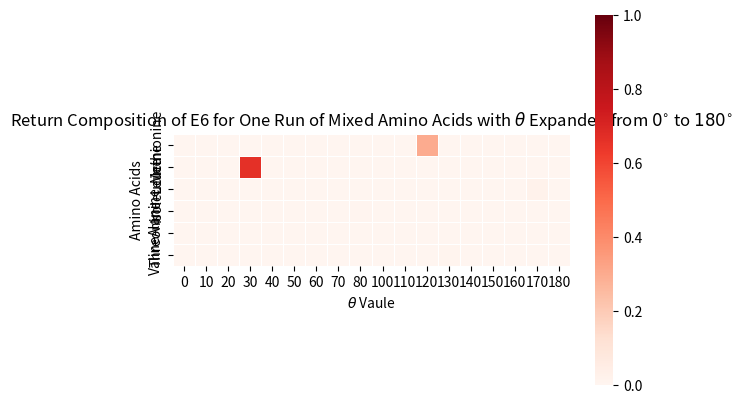

Here is the Python script that generated this plot:
import matplotlib.pyplot as plt
import numpy as np
import seaborn as sns

'''
# Target Composition
dataArray = [[0, 0, 0, 0, 0, 0, 0, 0, 0, 0, 0, 0.299586, 0, 0, 0, 0, 0, 0],
[0, 0, 0, 0.664053, 0, 0, 0, 0, 0, 0, 0, 0, 0, 0, 0, 0, 0, 0],
[0, 0, 0, 0, 0, 0, 0, 0, 0, 0, 0, 0, 0, 0, 0, 0, 0.021196, 0],
[0, 0, 0, 0, 0, 0, 0, 0, 0.00662804, 0, 0, 0, 0, 0, 0, 0, 0, 0],
[0, 0, 0, 0, 0, 0, 0, 0, 0, 0, 0, 0, 0.000642609, 0, 0, 0, 0, 0],
[0, 0, 0, 0, 0, 0, 0, 0, 0, 0, 0, 0, 0.00789, 0, 0, 0, 0, 0]]

# Return Composition of E1
dataArray = [[0, 0, 0, 0, 0, 0, 0.299586, 0, 0, 0, 0, 0, 0, 0, 0, 0, 0, 0],
[0, 0, 0, 0.664053, 0, 0, 0, 0, 0, 0, 0, 0, 0, 0, 0, 0, 0, 0],
[0, 0.021196, 0, 0, 0, 0, 0, 0, 0, 0, 0, 0, 0, 0, 0, 0, 0, 0],
[0, 0, 0, 0, 0, 0, 0, 0, 0.00662804, 0, 0, 0, 0, 0, 0, 0, 0, 0],
[0, 0, 0, 0, 0, 0.000642609, 0, 0, 0, 0, 0, 0, 0, 0, 0, 0, 0, 0],
[0, 0, 0, 0, 0, 0.00789, 0, 0, 0, 0, 0, 0, 0, 0, 0, 0, 0, 0]]
'''
# Return Compostion of E6
dataArray = [[0, 0, 0, 0, 0, 0, 0, 0, 0, 0, 0, 0.299586, 0, 0, 0, 0, 0, 0],
[0, 0, 0, 0.664053, 0, 0, 0, 0, 0, 0, 0, 0, 0, 0, 0, 0, 0, 0],
[0, 0, 0, 0, 0, 0, 0, 0, 0, 0, 0, 0, 0, 0, 0, 0, 0.021196, 0],
[0, 0, 0, 0, 0, 0, 0, 0, 0.00662804, 0, 0, 0, 0, 0, 0, 0, 0, 0],
[0, 0, 0, 0, 0, 0, 0, 0, 0, 0, 0, 0, 0.000642609, 0, 0, 0, 0, 0],
[0, 0, 0, 0, 0, 0, 0, 0, 0, 0, 0, 0, 0.00789, 0, 0, 0, 0, 0]]

plt.xticks(range(1,18))
ax = sns.heatmap(dataArray,annot=False,square=True, cmap="Reds", vmin=0, vmax=1, linewidths=.5, fmt="g")
ax.set_xticklabels([0, 10, 20, 30, 40, 50, 60, 70, 80, 100, 110, 120, 130, 140, 150, 160, 170, 180])
ax.set_yticklabels(['Methionine', 'Leucine', 'Isoleucine', 'Alanine', 'Threonine', 'Valine'])
ax.set_xlabel(r'$\theta$' " Vaule")
ax.set_ylabel("Amino Acids")
#ax.set_title("Target Composition for One Run of Mixed Amino Acids with " r'$\theta$' " Expanded from " r'$0^{\circ}$' " to " r'$180^{\circ}$')
#ax.set_title("Return Composition of E1 for One Run of Mixed Amino Acids with " r'$\theta$' " Expanded from " r'$0^{\circ}$' " to " r'$180^{\circ}$')
ax.set_title("Return Composition of E6 for One Run of Mixed Amino Acids with " r'$\theta$' " Expanded from " r'$0^{\circ}$' " to " r'$180^{\circ}$')

plt.show()


